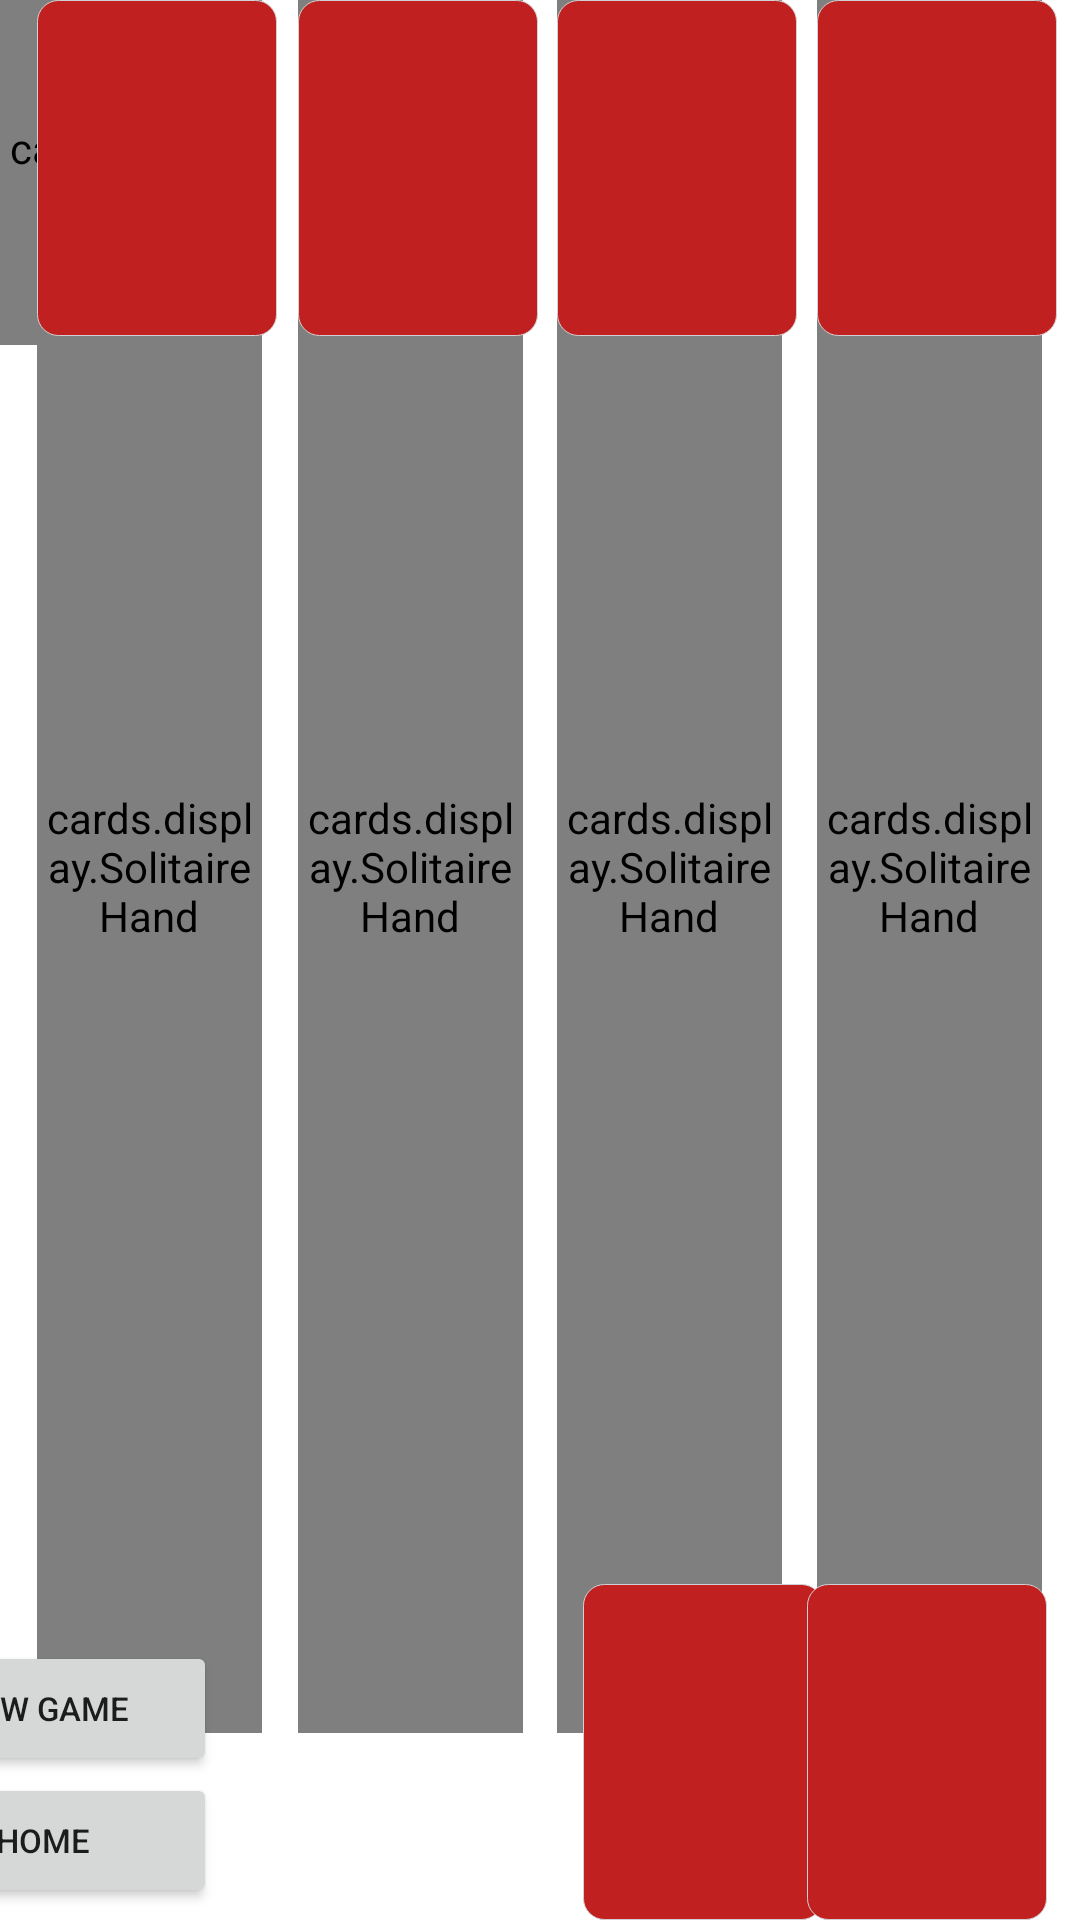

Here is an Android app screen rendered from its layout file. Give the layout XML and the strings, colors and styles it references.
<!-- AndroidManifest.xml: application theme Theme.CardGameSuiteApp -->
<!-- res/layout/solitaire.xml -->
<?xml version="1.0" encoding="utf-8"?>
<androidx.constraintlayout.widget.ConstraintLayout xmlns:android="http://schemas.android.com/apk/res/android"
    xmlns:app="http://schemas.android.com/apk/res-auto"
    xmlns:tools="http://schemas.android.com/tools"
    android:layout_width="match_parent"
    android:layout_height="match_parent"
    tools:context="cards.games.Solitaire">

    <androidx.appcompat.widget.AppCompatImageButton
        android:id="@+id/deck"
        android:layout_width="75dp"
        android:layout_height="105dp"
        app:layout_constraintBottom_toBottomOf="parent"
        app:layout_constraintEnd_toEndOf="parent"
        app:layout_constraintHorizontal_bias="0.69"
        app:layout_constraintStart_toStartOf="parent"
        app:layout_constraintTop_toTopOf="parent"
        app:layout_constraintVertical_bias="0.993" />

    <cards.display.Card
        android:id="@+id/discard"
        android:layout_width="75dp"
        android:layout_height="105dp"
        app:layout_constraintBottom_toBottomOf="parent"
        app:layout_constraintEnd_toEndOf="parent"
        app:layout_constraintHorizontal_bias="0.952"
        app:layout_constraintStart_toStartOf="parent"
        app:layout_constraintTop_toTopOf="parent"
        app:layout_constraintVertical_bias="0.993" />

    <cards.display.Card
        android:id="@+id/animatedCard1S"
        android:layout_width="75dp"
        android:layout_height="115dp"
        app:layout_constraintStart_toStartOf="parent"
        app:layout_constraintTop_toTopOf="parent" />

    <cards.display.SolitaireHand
        android:id="@+id/column0"
        android:layout_width="75dp"
        android:layout_height="577.5dp"
        app:layout_constraintBottom_toBottomOf="parent"
        app:layout_constraintEnd_toEndOf="parent"
        app:layout_constraintHorizontal_bias="0.043"
        app:layout_constraintStart_toStartOf="parent"
        app:layout_constraintTop_toTopOf="parent"
        app:layout_constraintVertical_bias="0.0" />

    <cards.display.SolitaireHand
        android:id="@+id/column1"
        android:layout_width="75dp"
        android:layout_height="577.5dp"
        app:layout_constraintBottom_toBottomOf="parent"
        app:layout_constraintEnd_toEndOf="parent"
        app:layout_constraintHorizontal_bias="0.348"
        app:layout_constraintStart_toStartOf="parent"
        app:layout_constraintTop_toTopOf="parent"
        app:layout_constraintVertical_bias="0.0" />

    <cards.display.SolitaireHand
        android:id="@+id/column2"
        android:layout_width="75dp"
        android:layout_height="577.5dp"
        app:layout_constraintBottom_toBottomOf="parent"
        app:layout_constraintEnd_toEndOf="parent"
        app:layout_constraintHorizontal_bias="0.651"
        app:layout_constraintStart_toStartOf="parent"
        app:layout_constraintTop_toTopOf="parent"
        app:layout_constraintVertical_bias="0.0" />

    <cards.display.SolitaireHand
        android:id="@+id/column3"
        android:layout_width="75dp"
        android:layout_height="577.5dp"
        app:layout_constraintBottom_toBottomOf="parent"
        app:layout_constraintEnd_toEndOf="parent"
        app:layout_constraintHorizontal_bias="0.956"
        app:layout_constraintStart_toStartOf="parent"
        app:layout_constraintTop_toTopOf="parent"
        app:layout_constraintVertical_bias="0.0" />

    <View
        android:id="@+id/highlightDeck"
        android:layout_width="80dp"
        android:layout_height="112dp"
        android:background="@drawable/rounded"
        app:layout_constraintBottom_toBottomOf="@id/deck"
        app:layout_constraintEnd_toEndOf="@id/deck"
        app:layout_constraintStart_toStartOf="@id/deck"
        app:layout_constraintTop_toTopOf="@id/deck" />

    <View
        android:id="@+id/highlightDiscard"
        android:layout_width="80dp"
        android:layout_height="112dp"
        android:background="@drawable/rounded"
        android:onClick="clickDiscardHighlight"
        app:layout_constraintBottom_toBottomOf="@id/discard"
        app:layout_constraintEnd_toEndOf="@id/discard"
        app:layout_constraintStart_toStartOf="@id/discard"
        app:layout_constraintTop_toTopOf="@id/discard" />

    <View
        android:id="@+id/highlightColumn0"
        android:layout_width="80dp"
        android:layout_height="112dp"
        android:background="@drawable/rounded"
        android:onClick="clickColumn0Highlight"
        app:layout_constraintStart_toStartOf="@id/column0"
        app:layout_constraintTop_toTopOf="@id/column0" />

    <View
        android:id="@+id/highlightColumn1"
        android:layout_width="80dp"
        android:layout_height="112dp"
        android:background="@drawable/rounded"
        android:onClick="clickColumn1Highlight"
        app:layout_constraintStart_toStartOf="@id/column1"
        app:layout_constraintTop_toTopOf="@id/column1" />

    <View
        android:id="@+id/highlightColumn2"
        android:layout_width="80dp"
        android:layout_height="112dp"
        android:background="@drawable/rounded"
        android:onClick="clickColumn2Highlight"
        app:layout_constraintStart_toStartOf="@id/column2"
        app:layout_constraintTop_toTopOf="@id/column2" />

    <View
        android:id="@+id/highlightColumn3"
        android:layout_width="80dp"
        android:layout_height="112dp"
        android:background="@drawable/rounded"
        android:onClick="clickColumn3Highlight"
        app:layout_constraintStart_toStartOf="@id/column3"
        app:layout_constraintTop_toTopOf="@id/column3" />

    <TextView
        android:id="@+id/winOrLose"
        android:layout_width="214dp"
        android:layout_height="62dp"
        android:layout_marginStart="4dp"
        android:layout_marginTop="608dp"
        android:orientation="vertical"
        android:textAlignment="center"
        android:textColor="?colorPrimaryVariant"
        android:textSize="25sp"
        app:layout_constraintStart_toStartOf="parent"
        app:layout_constraintTop_toTopOf="parent" />

    <Button
        android:id="@+id/newGameButton"
        android:layout_width="116dp"
        android:layout_height="45dp"
        android:layout_marginEnd="288dp"
        android:layout_marginBottom="48dp"
        android:gravity="center"
        android:text="New Game"
        android:textSize="11dp"
        android:visibility="visible"
        android:onClick="clickNewGame"
        app:layout_constraintBottom_toBottomOf="parent"
        app:layout_constraintEnd_toEndOf="parent" />

    <Button
        android:id="@+id/returnToGameCollectionButton"
        android:layout_width="116dp"
        android:layout_height="45dp"
        android:layout_marginEnd="288dp"
        android:layout_marginBottom="4dp"
        android:gravity="center"
        android:onClick="clickReturnToHome"
        android:text="Home"
        android:textSize="11dp"
        android:visibility="visible"
        app:layout_constraintBottom_toBottomOf="parent"
        app:layout_constraintEnd_toEndOf="parent" />

</androidx.constraintlayout.widget.ConstraintLayout>
<!-- resources referenced by this layout -->
<resources>
  <!-- drawable rounded (drawable) -->
  <?xml version="1.0" encoding="utf-8"?>
  <shape xmlns:android="http://schemas.android.com/apk/res/android"
      android:shape="rectangle">
      <solid android:color="?colorPrimary" />
      <stroke
          android:width=".05dp"
          android:color="#d2d2d2" />
      <corners
          android:bottomLeftRadius="7dp"
          android:bottomRightRadius="7dp"
          android:topLeftRadius="7dp"
          android:topRightRadius="7dp" />
  </shape>
  <style name="Theme.CardGameSuiteApp" parent="Theme.MaterialComponents.DayNight.NoActionBar">
          
          <item name="colorPrimary">@color/red</item>
          <item name="colorPrimaryVariant">@color/crimson</item>
          <item name="colorOnPrimary">@color/white</item>
          
          <item name="colorSecondary">@color/grey</item>
          <item name="colorSecondaryVariant">@color/pale_grey</item>
          <item name="colorOnSecondary">@color/black</item>
          
          <item name="android:statusBarColor" tools:targetApi="l">?attr/colorPrimaryVariant</item>
          
      </style>
  <color name="red">#C12020</color>
  <color name="crimson">#6A0000</color>
  <color name="white">#FFFFFFFF</color>
  <color name="grey">#ADADAD</color>
  <color name="pale_grey">#DEDEDE</color>
  <color name="black">#000000</color>
</resources>
